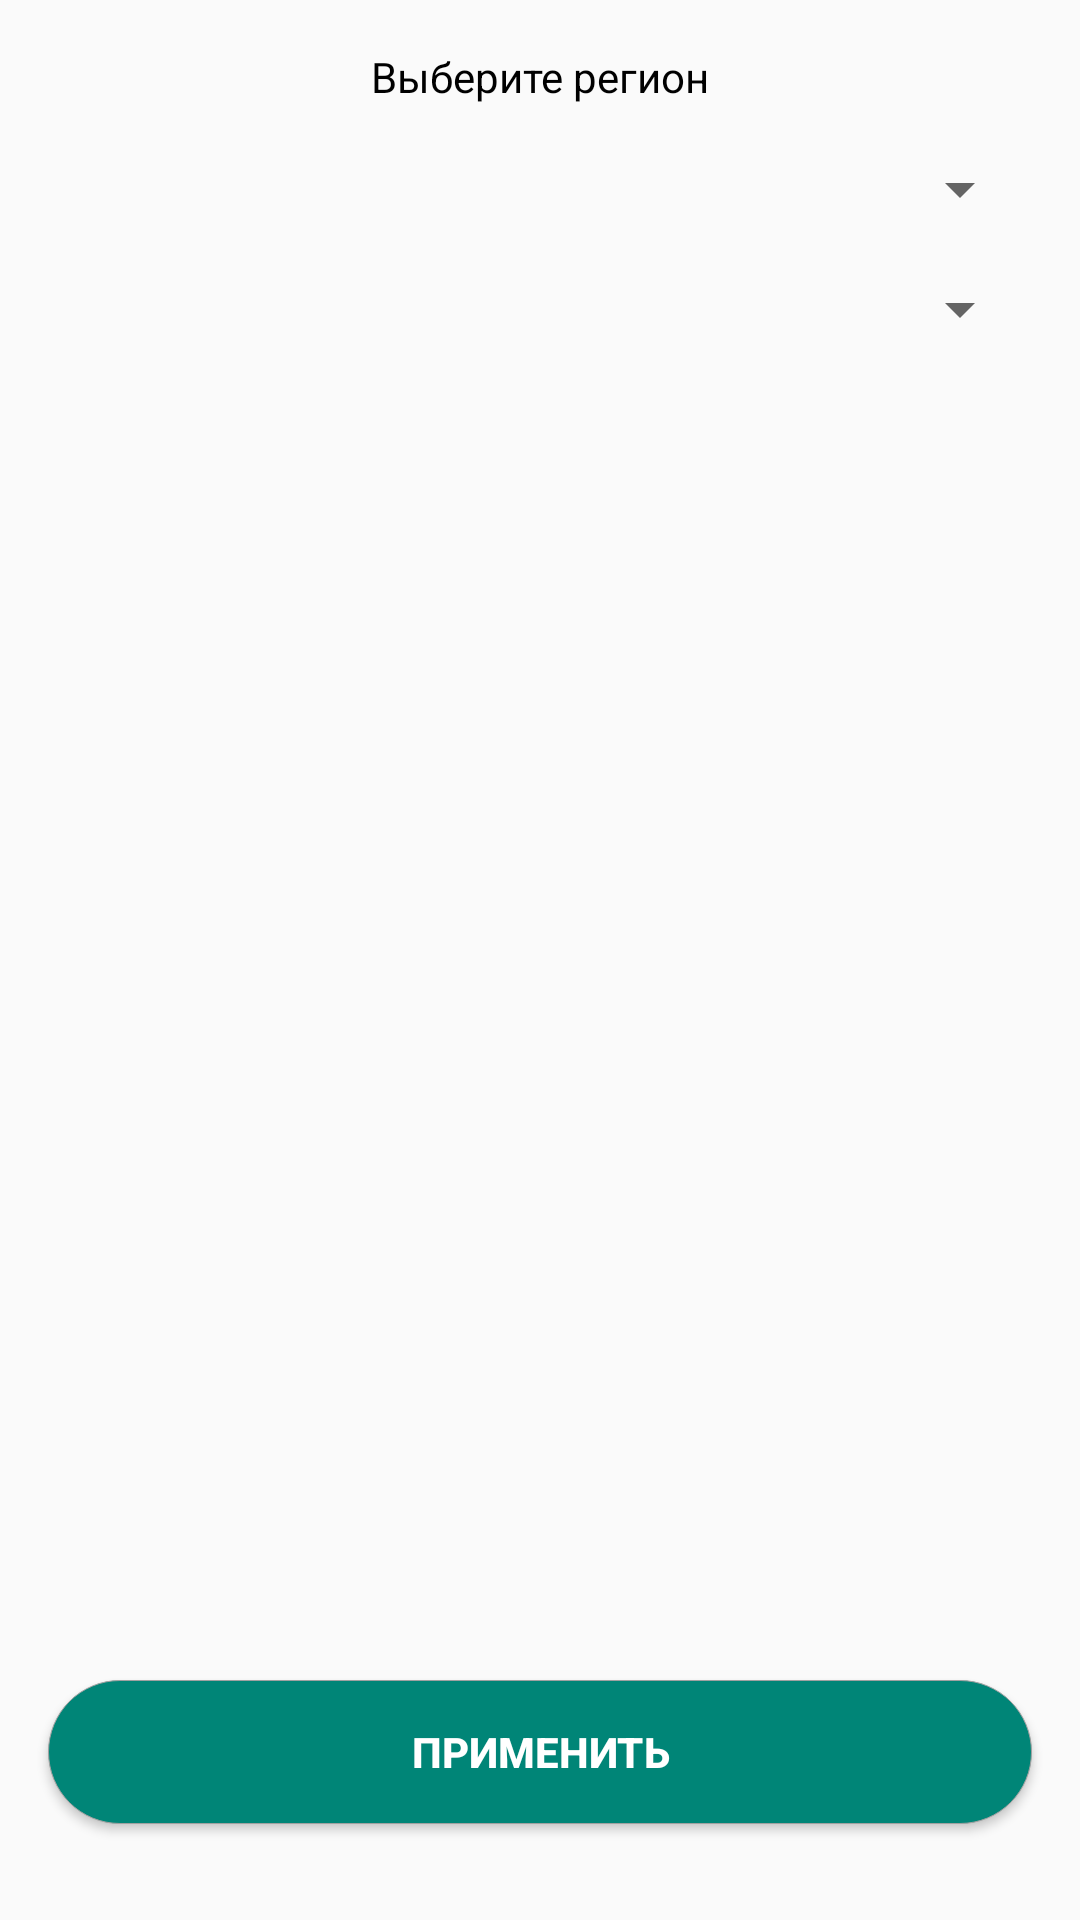

Write the Android layout XML for this screen, with the resource values it uses.
<!-- AndroidManifest.xml: application theme AppTheme -->
<!-- res/layout/activity_setting.xml -->
<?xml version="1.0" encoding="utf-8"?>
<androidx.constraintlayout.widget.ConstraintLayout xmlns:android="http://schemas.android.com/apk/res/android"
    xmlns:tools="http://schemas.android.com/tools"
    android:layout_width="fill_parent"
    android:layout_height="fill_parent"
    xmlns:app="http://schemas.android.com/apk/res-auto"
    android:orientation="vertical">

    <TextView
        android:id="@+id/textView"
        android:layout_width="match_parent"
        android:layout_height="wrap_content"
        android:layout_marginStart="16dp"
        android:layout_marginLeft="16dp"
        android:layout_marginTop="16dp"
        android:layout_marginEnd="16dp"
        android:layout_marginRight="16dp"
        android:gravity="center"
        android:text="Выберите регион"
        android:textColor="@color/black"
        app:layout_constraintEnd_toEndOf="parent"
        app:layout_constraintStart_toStartOf="parent"
        app:layout_constraintTop_toTopOf="parent" />

    <Spinner
        android:id="@+id/spinner_country"
        android:layout_width="match_parent"
        android:layout_height="wrap_content"
        android:layout_gravity="center"
        android:layout_marginStart="16dp"
        android:layout_marginLeft="16dp"
        android:layout_marginTop="16dp"
        android:layout_marginEnd="16dp"
        android:layout_marginRight="16dp"
        app:layout_constraintEnd_toEndOf="parent"
        app:layout_constraintStart_toStartOf="parent"
        app:layout_constraintTop_toBottomOf="@+id/textView"></Spinner>

    <Spinner
        android:id="@+id/spinner_city"
        android:layout_width="match_parent"
        android:layout_height="wrap_content"
        android:layout_gravity="center"
        android:layout_marginStart="16dp"
        android:layout_marginLeft="16dp"
        android:layout_marginTop="16dp"
        android:layout_marginEnd="16dp"
        android:layout_marginRight="16dp"
        app:layout_constraintEnd_toEndOf="parent"
        app:layout_constraintStart_toStartOf="parent"
        app:layout_constraintTop_toBottomOf="@+id/spinner_country"></Spinner>

    <Button
        android:id="@+id/button2"
        android:layout_width="match_parent"
        android:layout_height="wrap_content"
        android:layout_marginStart="16dp"
        android:layout_marginLeft="16dp"
        android:layout_marginEnd="16dp"
        android:layout_marginRight="16dp"
        android:layout_marginBottom="32dp"
        android:background="@drawable/border"
        android:onClick="apllyBtn"
        android:text="@string/apply"
        android:textColor="#FFF"
        android:textStyle="bold"
        app:layout_constraintBottom_toBottomOf="parent"
        app:layout_constraintEnd_toEndOf="parent"
        app:layout_constraintHorizontal_bias="0.0"
        app:layout_constraintStart_toStartOf="parent" />


</androidx.constraintlayout.widget.ConstraintLayout>
<!-- resources referenced by this layout -->
<resources>
  <color name="black">#000000</color>
  <!-- drawable border (drawable) -->
  <?xml version="1.0" encoding="utf-8"?>
  <shape xmlns:android="http://schemas.android.com/apk/res/android"
      android:shape="rectangle">
      
      <stroke android:width="1px" android:color="#a1a1a1" />
      <solid android:color="@color/colorPrimary"></solid>
      <corners android:radius="50dp"/>
  </shape>
  <string name="apply">Применить</string>
  <style name="AppTheme" parent="Theme.AppCompat.Light.NoActionBar">
          
          <item name="colorPrimary">@color/colorPrimary</item>
          <item name="colorPrimaryDark">@color/colorPrimaryDark</item>
          <item name="colorAccent">@color/colorAccent</item>
      </style>
  <color name="colorPrimary">#008577</color>
  <color name="colorPrimaryDark">#00574B</color>
  <color name="colorAccent">#D81B60</color>
</resources>
